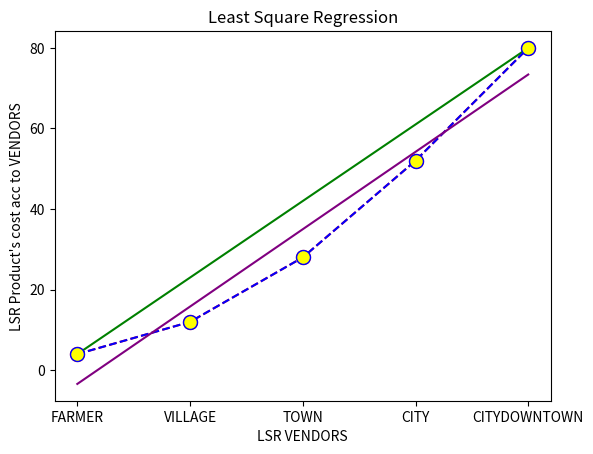

This figure's Python source:
#!/usr/bin/python3

#import libraries/modules
import numpy as np
import matplotlib.pyplot as plt
from matplotlib import style
from statistics import mean
from matplotlib import interactive

#create datasets
X=np.array([1,2,3,4,5])
Y=np.array([4,12,28,52,80])

#***********applying Simple linear regression(SLR)************** 
# Equation:  y=mx+c 
# slope:	 m=(y2-y1)//(x2-x1)	
# Intercept: y-y1=m(x-x1)
#**************************************************************

#take the parameters from dataset
Xtrain = X[0]
Ytrain = Y[0]
Xtarget = X[-1]
Ytarget = Y[-1]

#calculate slope (m)
def slope_m():
	m = (Ytarget-Ytrain)/(Xtarget-Xtrain)
	return m
m=slope_m()

#calculate intercept (c)
def intercept_c():
	c = Ytrain-(slope_m()*(Xtrain))
	return int(c)
c = intercept_c()

Xbars=['FARMER','VILLAGE','TOWN','CITY','CITYDOWNTOWN']

#calculate cordinates of y
reg_line=[((m*x)+c) for  x in X ]

#error calculation with SLR
diffOrigActual = Y-reg_line
sumSquareError = sum(diffOrigActual**2)

#plot the graph
plt.scatter(X,Y)
plt.plot(X,Y,color='red',linestyle='dashed', marker='o',  markerfacecolor='blue', markersize=10)
plt.plot(X,reg_line,color='green')
plt.title('Simple Lineare Regression')
plt.xlabel('VENDORS',horizontalalignment='center')
plt.ylabel("Product's cost acc to VENDORS",horizontalalignment='center')
plt.xticks(X,Xbars)
#plt.figure(1)
interactive(True)
plt.show()

#alternate method to calculate reg_line(y)
# def cordinates_Y():
# 	for i in range(len(X)):
# 		y = slope_m()*X + intercept_c()
# 		#round off 
# 		y = np.round(y)
# 		#type conversion (float->int)
# 		y = y.astype(int) 
# 	return y
#y = cordinates_()


#*********** applying Least Square Regression(lsr)********************
# Equation:  y = mx+c 
# slope:	 m = SumOfAll((X-Xmean)*(Y-Ymean))/(SumOf((X-Xmean)**2))
# Intercept: C = Ymean - m*Xmean
#**********************************************************************

Xmean= sum(X)//len(X)
Ymean = sum(Y)//len(Y)

#calculate slope
def slope_lsrM():
     lsrM=sum((X-Xmean)*(Y-Ymean))/(sum((X-Xmean)**2)) 
     return lsrM
lsrM = slope_lsrM()

#calculate (X-Xmean)
xcalc = [(x-Xmean) for x in X]

#calculate (Y-Ymean)
ycalc = [(y-Ymean) for y in Y]

#Numerator => SumOfAll((X-Xmean)*(Y-Ymean))
sumOfAll = sum((np.array(xcalc))*(np.array(ycalc)))

#denominator => sumOf(x-Xmean)**2
total = 0
dX = [(total+t) for t in ( i**2 for i in xcalc)]
sumdX= sum(dX)

#caluculate intercept
def  intercept_lsrC():
    lsrC = Ymean - (lsrM)*(Xmean)
    return lsrC 
lsrC = intercept_lsrC()

#calculate reg_line(y) values for X
reg_line=[((lsrM*x)+lsrC) for  x in X ]

#error calculation with SLR
diffOrigActualLSR = Y-reg_line
sumSquareErrorLSR = sum(diffOrigActualLSR**2)

if(sumSquareError > sumSquareErrorLSR):
	print("Error Rate is high %.2f times" %(sumSquareError-sumSquareErrorLSR))
	print("Need to apply Least Square Regression or may need to apply some other model of M.L.")

#plot the graph
plt.scatter(X,Y)
#normal X, Y line
plt.plot(X,Y,color='blue',linestyle='dashed', marker='o',  markerfacecolor='yellow', markersize=10)
#Actual Value
plt.plot(X,reg_line,color='purple')
plt.title('Least Square Regression')
plt.xlabel('LSR VENDORS',horizontalalignment='center')
plt.ylabel("LSR Product's cost acc to VENDORS",horizontalalignment='center')
#plt.xticks(X,Xbars)
#plt.figure(2)
interactive(False)
plt.show()

#*********************************************************************************
#Reference for concept:															 *
#https://towardsdatascience.com/mathematics-									 *
#for-machine-learning-linear-regression-least-square-regression-de09cf53757c     *
#*********************************************************************************